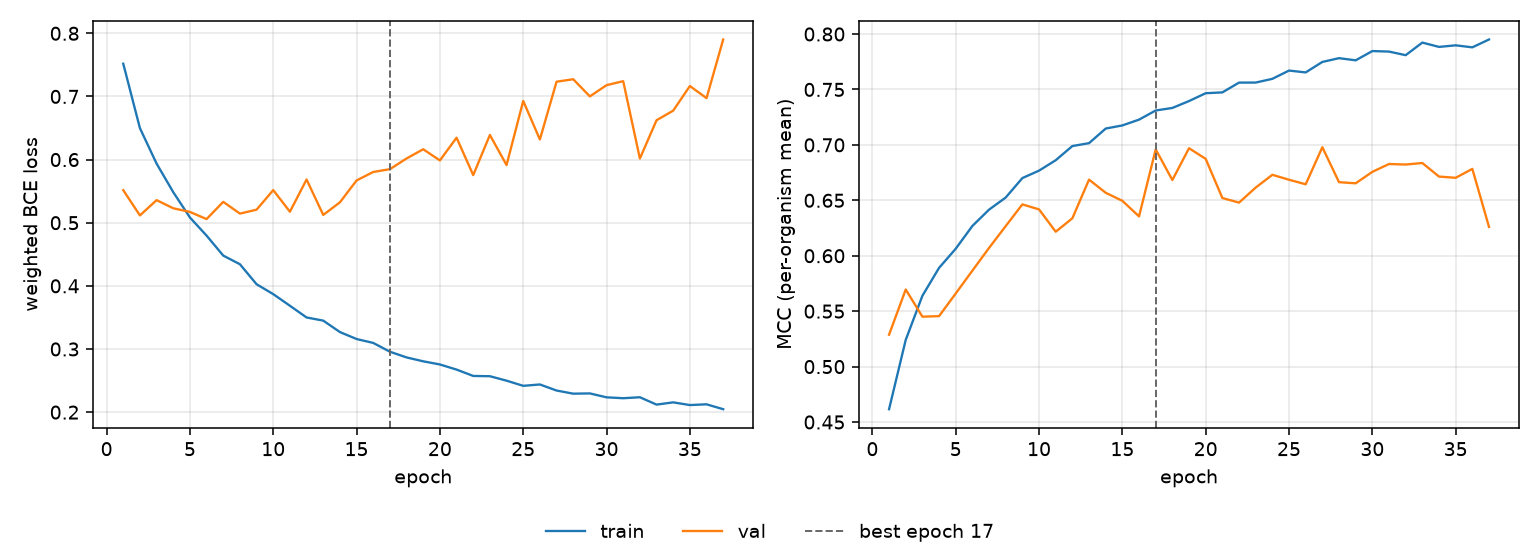

Data behind this chart, as committed beside it:
epoch, tr_loss, vl_loss, tr_mcc, vl_mcc, is_best
1, 0.7518, 0.5516, 0.4616, 0.5288, False
2, 0.6498, 0.5116, 0.5241, 0.5695, False
3, 0.5936, 0.5358, 0.5639, 0.545, False
4, 0.5484, 0.5229, 0.589, 0.5455, False
5, 0.5083, 0.5171, 0.6063, 0.566, False
6, 0.4795, 0.5058, 0.6269, 0.5865, False
7, 0.4479, 0.5331, 0.6416, 0.607, False
8, 0.4343, 0.5145, 0.6525, 0.6267, False
9, 0.4026, 0.5207, 0.6701, 0.6463, False
10, 0.3869, 0.5516, 0.6768, 0.6418, False
11, 0.3685, 0.5174, 0.6862, 0.6217, False
12, 0.35, 0.5685, 0.699, 0.6338, False
13, 0.345, 0.5123, 0.7016, 0.6687, False
14, 0.3269, 0.5323, 0.7147, 0.6568, False
15, 0.3158, 0.5669, 0.7175, 0.6495, False
16, 0.3096, 0.5804, 0.7228, 0.6355, False
17, 0.2957, 0.5848, 0.731, 0.6959, True
18, 0.2867, 0.6018, 0.7333, 0.6683, False
19, 0.2805, 0.6164, 0.7395, 0.697, False
20, 0.2755, 0.5987, 0.7466, 0.6874, False
21, 0.2674, 0.6346, 0.7473, 0.6521, False
22, 0.2573, 0.5754, 0.7562, 0.6479, False
23, 0.2569, 0.639, 0.7562, 0.6615, False
24, 0.2498, 0.5913, 0.7596, 0.673, False
25, 0.2417, 0.6928, 0.767, 0.6686, False
26, 0.2438, 0.6318, 0.7654, 0.6644, False
27, 0.2342, 0.7233, 0.7748, 0.6979, False
28, 0.2293, 0.7272, 0.7782, 0.6664, False
29, 0.2297, 0.7001, 0.7763, 0.6653, False
30, 0.2235, 0.7179, 0.7846, 0.6757, False
31, 0.2221, 0.7242, 0.7842, 0.6827, False
32, 0.2236, 0.6016, 0.7809, 0.6823, False
33, 0.212, 0.6623, 0.7923, 0.6836, False
34, 0.2155, 0.6775, 0.7884, 0.6714, False
35, 0.2112, 0.7165, 0.7898, 0.6703, False
36, 0.2124, 0.6973, 0.788, 0.6784, False
37, 0.2047, 0.7902, 0.7951, 0.626, False
